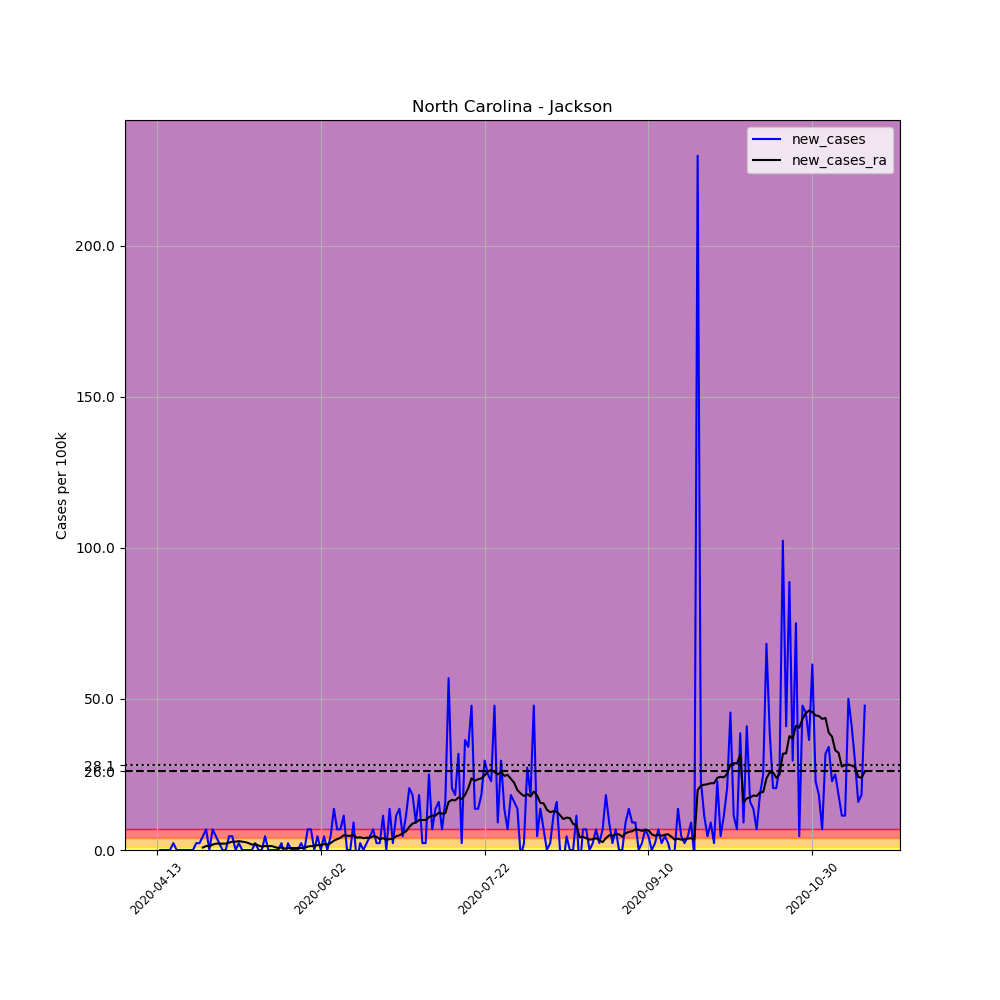

The data file committed next to this chart (first rows):
, date, county, state, fips, cases, deaths, COUNTY, STNAME, CTYNAME, POPESTIMATE2019, per_100k, new_cases, new_cases_ra
628024, 2020-04-13, Jackson, North Carolina, 37099, 2, 0, 99, North Carolina, Jackson, 43938, 4.552, , 
628025, 2020-04-14, Jackson, North Carolina, 37099, 2, 0, 99, North Carolina, Jackson, 43938, 4.552, 0.0, 
628026, 2020-04-15, Jackson, North Carolina, 37099, 2, 0, 99, North Carolina, Jackson, 43938, 4.552, 0.0, 
628027, 2020-04-16, Jackson, North Carolina, 37099, 2, 0, 99, North Carolina, Jackson, 43938, 4.552, 0.0, 
628028, 2020-04-17, Jackson, North Carolina, 37099, 2, 0, 99, North Carolina, Jackson, 43938, 4.552, 0.0, 
628029, 2020-04-18, Jackson, North Carolina, 37099, 3, 0, 99, North Carolina, Jackson, 43938, 6.828, 2.276, 
628030, 2020-04-19, Jackson, North Carolina, 37099, 3, 0, 99, North Carolina, Jackson, 43938, 6.828, 0.0, 
628031, 2020-04-20, Jackson, North Carolina, 37099, 3, 0, 99, North Carolina, Jackson, 43938, 6.828, 0.0, 
628032, 2020-04-21, Jackson, North Carolina, 37099, 3, 0, 99, North Carolina, Jackson, 43938, 6.828, 0.0, 
628033, 2020-04-22, Jackson, North Carolina, 37099, 3, 0, 99, North Carolina, Jackson, 43938, 6.828, 0.0, 
628034, 2020-04-23, Jackson, North Carolina, 37099, 3, 0, 99, North Carolina, Jackson, 43938, 6.828, 0.0, 
628035, 2020-04-24, Jackson, North Carolina, 37099, 3, 0, 99, North Carolina, Jackson, 43938, 6.828, 0.0, 
628036, 2020-04-25, Jackson, North Carolina, 37099, 4, 0, 99, North Carolina, Jackson, 43938, 9.104, 2.276, 
628037, 2020-04-26, Jackson, North Carolina, 37099, 5, 0, 99, North Carolina, Jackson, 43938, 11.38, 2.276, 
628038, 2020-04-27, Jackson, North Carolina, 37099, 7, 0, 99, North Carolina, Jackson, 43938, 15.93, 4.552, 0.8128
628039, 2020-04-28, Jackson, North Carolina, 37099, 10, 0, 99, North Carolina, Jackson, 43938, 22.76, 6.828, 1.301
628040, 2020-04-29, Jackson, North Carolina, 37099, 10, 0, 99, North Carolina, Jackson, 43938, 22.76, 0.0, 1.301
628041, 2020-04-30, Jackson, North Carolina, 37099, 13, 0, 99, North Carolina, Jackson, 43938, 29.59, 6.828, 1.788
628042, 2020-05-01, Jackson, North Carolina, 37099, 15, 0, 99, North Carolina, Jackson, 43938, 34.14, 4.552, 2.113
628043, 2020-05-02, Jackson, North Carolina, 37099, 16, 0, 99, North Carolina, Jackson, 43938, 36.41, 2.276, 2.113
628044, 2020-05-03, Jackson, North Carolina, 37099, 16, 0, 99, North Carolina, Jackson, 43938, 36.41, 0.0, 2.113
628045, 2020-05-04, Jackson, North Carolina, 37099, 16, 0, 99, North Carolina, Jackson, 43938, 36.41, 0.0, 2.113
628046, 2020-05-05, Jackson, North Carolina, 37099, 18, 1, 99, North Carolina, Jackson, 43938, 40.97, 4.552, 2.439
628047, 2020-05-06, Jackson, North Carolina, 37099, 20, 1, 99, North Carolina, Jackson, 43938, 45.52, 4.552, 2.764
628048, 2020-05-07, Jackson, North Carolina, 37099, 20, 1, 99, North Carolina, Jackson, 43938, 45.52, 0.0, 2.764
628049, 2020-05-08, Jackson, North Carolina, 37099, 21, 1, 99, North Carolina, Jackson, 43938, 47.79, 2.276, 2.926
628050, 2020-05-09, Jackson, North Carolina, 37099, 21, 1, 99, North Carolina, Jackson, 43938, 47.79, 0.0, 2.764
628051, 2020-05-10, Jackson, North Carolina, 37099, 21, 1, 99, North Carolina, Jackson, 43938, 47.79, 0.0, 2.601
628052, 2020-05-11, Jackson, North Carolina, 37099, 21, 1, 99, North Carolina, Jackson, 43938, 47.79, 0.0, 2.276
628053, 2020-05-12, Jackson, North Carolina, 37099, 21, 1, 99, North Carolina, Jackson, 43938, 47.79, 0.0, 1.788
628054, 2020-05-13, Jackson, North Carolina, 37099, 22, 1, 99, North Carolina, Jackson, 43938, 50.07, 2.276, 1.951
628055, 2020-05-14, Jackson, North Carolina, 37099, 22, 1, 99, North Carolina, Jackson, 43938, 50.07, 0.0, 1.463
628056, 2020-05-15, Jackson, North Carolina, 37099, 22, 1, 99, North Carolina, Jackson, 43938, 50.07, 0.0, 1.138
628057, 2020-05-16, Jackson, North Carolina, 37099, 24, 1, 99, North Carolina, Jackson, 43938, 54.62, 4.552, 1.301
628058, 2020-05-17, Jackson, North Carolina, 37099, 24, 1, 99, North Carolina, Jackson, 43938, 54.62, 0.0, 1.301
628059, 2020-05-18, Jackson, North Carolina, 37099, 24, 1, 99, North Carolina, Jackson, 43938, 54.62, 0.0, 1.301
628060, 2020-05-19, Jackson, North Carolina, 37099, 24, 1, 99, North Carolina, Jackson, 43938, 54.62, 0.0, 0.9754
628061, 2020-05-20, Jackson, North Carolina, 37099, 24, 1, 99, North Carolina, Jackson, 43938, 54.62, 0.0, 0.6503
628062, 2020-05-21, Jackson, North Carolina, 37099, 25, 1, 99, North Carolina, Jackson, 43938, 56.9, 2.276, 0.8128
628063, 2020-05-22, Jackson, North Carolina, 37099, 24, 1, 99, North Carolina, Jackson, 43938, 54.62, -2.276, 0.4877
628064, 2020-05-23, Jackson, North Carolina, 37099, 25, 1, 99, North Carolina, Jackson, 43938, 56.9, 2.276, 0.6503
628065, 2020-05-24, Jackson, North Carolina, 37099, 25, 1, 99, North Carolina, Jackson, 43938, 56.9, 0.0, 0.6503
628066, 2020-05-25, Jackson, North Carolina, 37099, 25, 1, 99, North Carolina, Jackson, 43938, 56.9, 0.0, 0.6503
628067, 2020-05-26, Jackson, North Carolina, 37099, 25, 1, 99, North Carolina, Jackson, 43938, 56.9, 0.0, 0.6503
628068, 2020-05-27, Jackson, North Carolina, 37099, 26, 1, 99, North Carolina, Jackson, 43938, 59.17, 2.276, 0.6503
628069, 2020-05-28, Jackson, North Carolina, 37099, 26, 1, 99, North Carolina, Jackson, 43938, 59.17, 0.0, 0.6503
628070, 2020-05-29, Jackson, North Carolina, 37099, 29, 1, 99, North Carolina, Jackson, 43938, 66, 6.828, 1.138
628071, 2020-05-30, Jackson, North Carolina, 37099, 32, 1, 99, North Carolina, Jackson, 43938, 72.83, 6.828, 1.301
628072, 2020-05-31, Jackson, North Carolina, 37099, 32, 1, 99, North Carolina, Jackson, 43938, 72.83, 0.0, 1.301
628073, 2020-06-01, Jackson, North Carolina, 37099, 34, 1, 99, North Carolina, Jackson, 43938, 77.38, 4.552, 1.626
628074, 2020-06-02, Jackson, North Carolina, 37099, 34, 1, 99, North Carolina, Jackson, 43938, 77.38, 0.0, 1.626
628075, 2020-06-03, Jackson, North Carolina, 37099, 36, 1, 99, North Carolina, Jackson, 43938, 81.93, 4.552, 1.951
628076, 2020-06-04, Jackson, North Carolina, 37099, 36, 1, 99, North Carolina, Jackson, 43938, 81.93, 0.0, 1.788
628077, 2020-06-05, Jackson, North Carolina, 37099, 38, 1, 99, North Carolina, Jackson, 43938, 86.49, 4.552, 2.276
628078, 2020-06-06, Jackson, North Carolina, 37099, 44, 1, 99, North Carolina, Jackson, 43938, 100.1, 13.66, 3.089
628079, 2020-06-07, Jackson, North Carolina, 37099, 47, 1, 99, North Carolina, Jackson, 43938, 107, 6.828, 3.576
628080, 2020-06-08, Jackson, North Carolina, 37099, 50, 1, 99, North Carolina, Jackson, 43938, 113.8, 6.828, 4.064
628081, 2020-06-09, Jackson, North Carolina, 37099, 55, 1, 99, North Carolina, Jackson, 43938, 125.2, 11.38, 4.877
628082, 2020-06-10, Jackson, North Carolina, 37099, 55, 1, 99, North Carolina, Jackson, 43938, 125.2, 0.0, 4.714
628083, 2020-06-11, Jackson, North Carolina, 37099, 55, 1, 99, North Carolina, Jackson, 43938, 125.2, 0.0, 4.714
... 157 more rows
